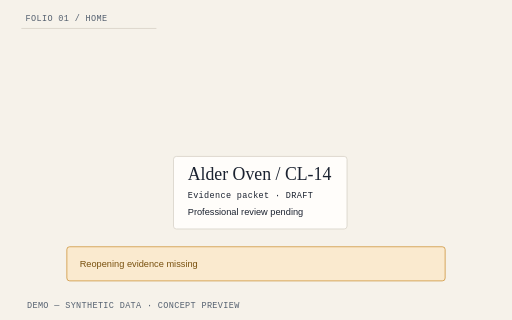
t = 0.00 s
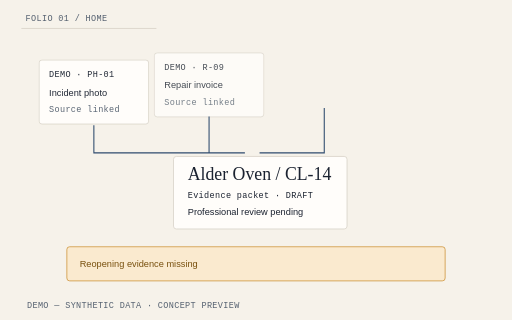
t = 0.40 s
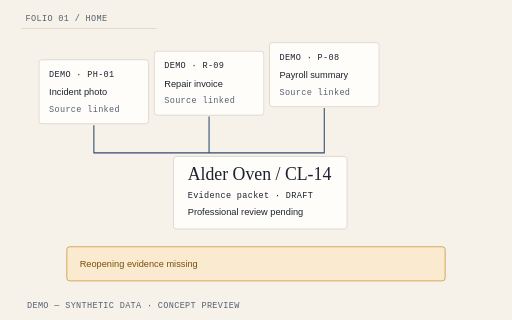
t = 1.45 s
t = 2.50 s: frame unchanged from t = 1.45 s, image omitted
t = 3.55 s: frame unchanged from t = 1.45 s, image omitted
t = 4.60 s: frame unchanged from t = 1.45 s, image omitted

The animated SVG that drew these frames (rendered in a browser with its animation timeline set to each time). Animation: 4 CSS @keyframes rules; one cycle of 4.60 s.

<svg xmlns="http://www.w3.org/2000/svg" viewBox="0 0 720 450" role="img" aria-labelledby="title-home"><title id="title-home">LossPacket Home illustrative hero diagram</title><style>text{font-family:"IBM Plex Sans",Arial,sans-serif;fill:#1B2230;font-size:16px}.mono{font-family:"IBM Plex Mono",monospace;font-size:12px;letter-spacing:.04em}.heading{font-family:"Source Serif 4",Georgia,serif;font-size:25px}.muted{fill:#556170}.small{font-size:13px}.paper{fill:#FFFDFA;stroke:#D4CEC3;stroke-width:1}.line{fill:none;stroke:#2F4B6E;stroke-width:1.5}.rule{stroke:#D4CEC3;stroke-width:1}.warning{fill:#FAEACF;stroke:#C98A2B}.warning-text{fill:#78500E}.draw{stroke-dasharray:1;stroke-dashoffset:0;animation:lp-draw 2.6s cubic-bezier(.2,.7,.2,1) both}.enter{animation:lp-enter .65s cubic-bezier(.2,.7,.2,1) both;animation-delay:var(--delay,0s);transform-box:fill-box;transform-origin:center}.highlight{animation:lp-highlight 2.8s ease-out both}.float{animation:lp-settle 4.2s ease-out both;transform-box:fill-box;transform-origin:center}.paused *{animation-play-state:paused!important}.reduced *{animation:none!important}@keyframes lp-draw{from{stroke-dashoffset:1}to{stroke-dashoffset:0}}@keyframes lp-enter{from{opacity:0;transform:translateY(12px)}to{opacity:1;transform:translateY(0)}}@keyframes lp-highlight{from{opacity:.25}to{opacity:1}}@keyframes lp-settle{from{transform:translateY(10px) rotate(0)}to{transform:translateY(0) rotate(0)}}@media(prefers-reduced-motion:reduce){*{animation:none!important}}</style><rect width="720" height="450" fill="#F6F2EA"/><path d="M30 40H220" class="rule" pathLength="1" style="animation-delay:0s"/><text x="36" y="30" class="mono muted" text-anchor="start">FOLIO 01 / HOME</text><g class="enter" style="--delay:0.0s"><rect x="55" y="84" width="154" height="90" rx="4" class="paper"/><text x="69" y="108" class="mono" text-anchor="start">DEMO · PH-01</text><text x="69" y="134" class="small" text-anchor="start">Incident photo</text><text x="69" y="157" class="mono muted" text-anchor="start">Source linked</text></g><g class="enter" style="--delay:0.2s"><rect x="217" y="72" width="154" height="90" rx="4" class="paper"/><text x="231" y="96" class="mono" text-anchor="start">DEMO · R-09</text><text x="231" y="122" class="small" text-anchor="start">Repair invoice</text><text x="231" y="145" class="mono muted" text-anchor="start">Source linked</text></g><g class="enter" style="--delay:0.4s"><rect x="379" y="60" width="154" height="90" rx="4" class="paper"/><text x="393" y="84" class="mono" text-anchor="start">DEMO · P-08</text><text x="393" y="110" class="small" text-anchor="start">Payroll summary</text><text x="393" y="133" class="mono muted" text-anchor="start">Source linked</text></g><path d="M132 176V215H365 M294 164V215 M456 152V215H365" class="line draw" pathLength="1" style="animation-delay:0s"/><rect x="244" y="220" width="244" height="102" rx="4" class="paper"/><text x="264" y="253" class="heading" text-anchor="start">Alder Oven / CL-14</text><text x="264" y="278" class="mono" text-anchor="start">Evidence packet · DRAFT</text><text x="264" y="303" class="small" text-anchor="start">Professional review pending</text><rect x="94" y="347" width="532" height="48" rx="4" class="warning"/><text x="112" y="376" class="small warning-text" text-anchor="start">Reopening evidence missing</text><text x="38" y="433" class="mono muted" text-anchor="start">DEMO — SYNTHETIC DATA · CONCEPT PREVIEW</text></svg>
